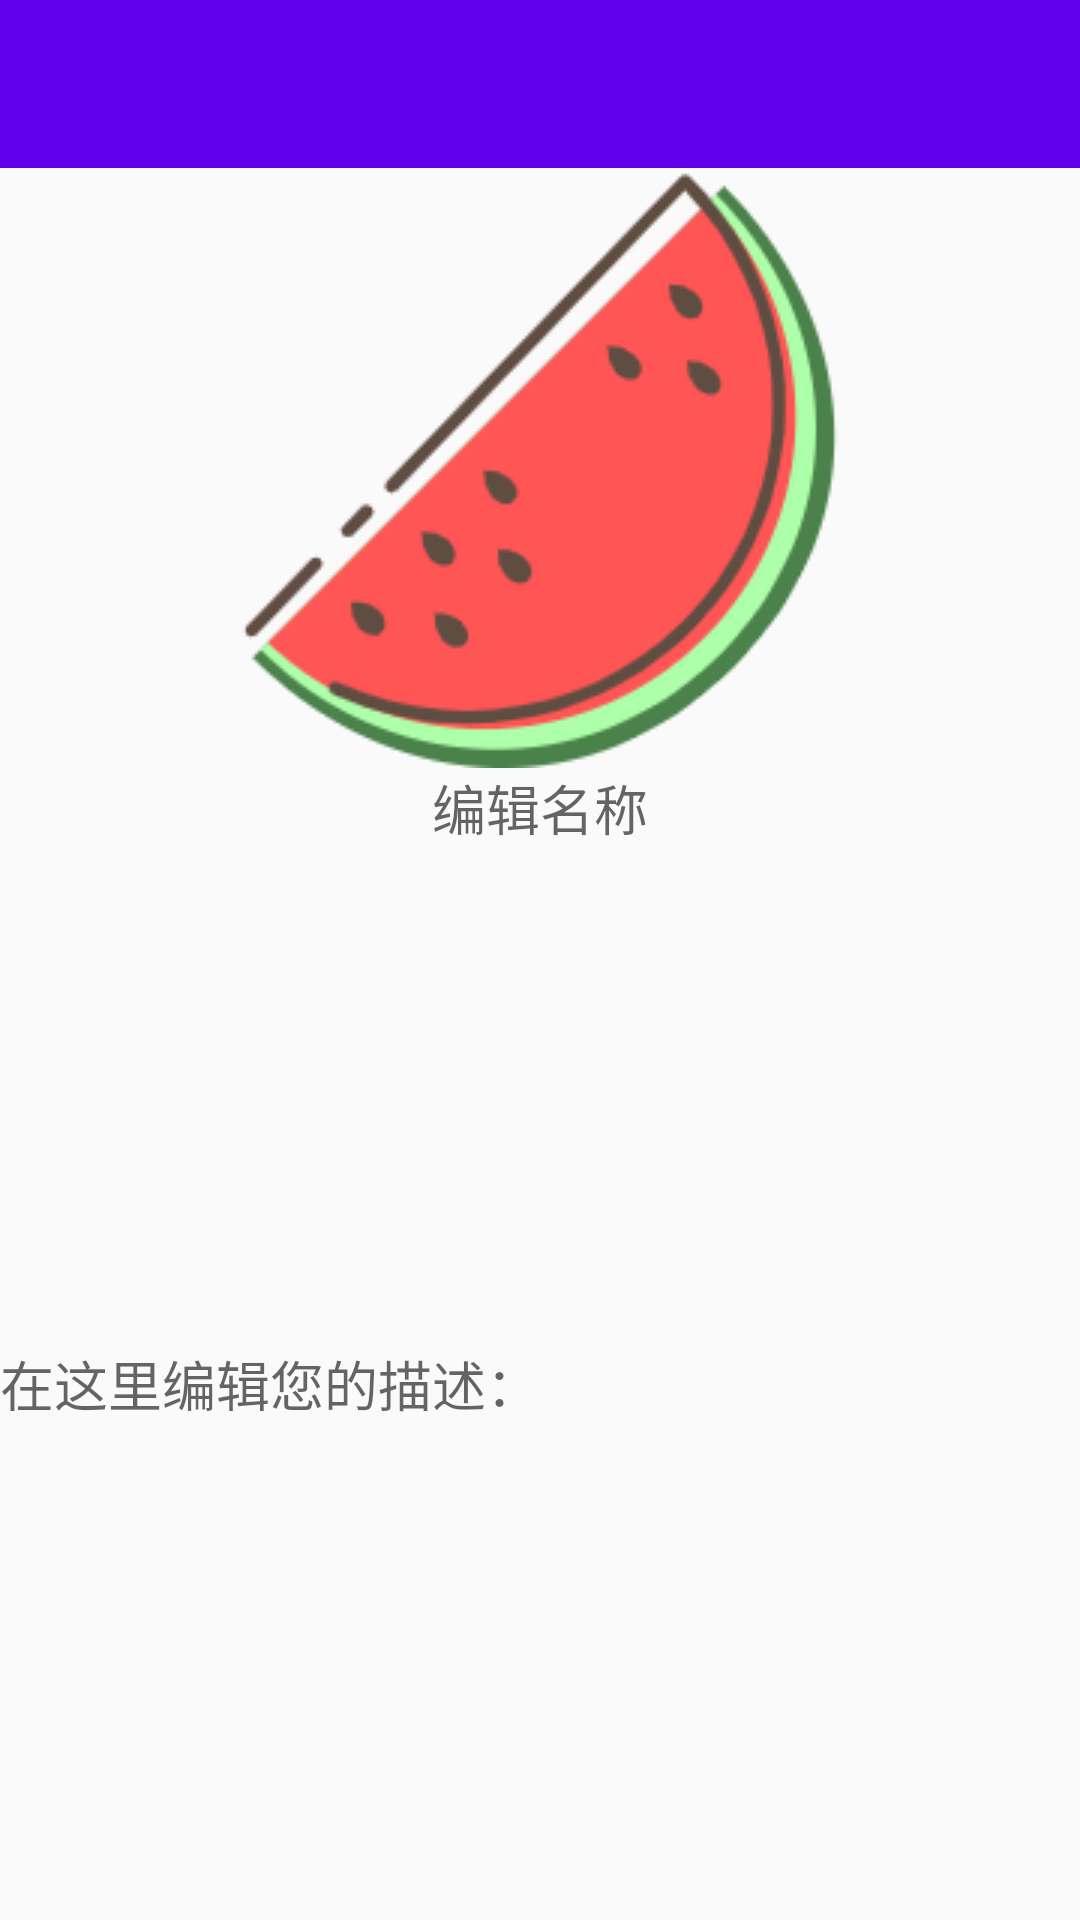

Android layout source for this screen:
<!-- AndroidManifest.xml: application theme Theme.MemoryGallaryMVVM -->
<!-- res/layout/fragment_adding.xml -->
<?xml version="1.0" encoding="utf-8"?>
<layout xmlns:android="http://schemas.android.com/apk/res/android"
    xmlns:tools="http://schemas.android.com/tools"
    xmlns:app="http://schemas.android.com/apk/res-auto">

    <data>

    </data>

    <FrameLayout
        android:layout_width="match_parent"
        android:layout_height="match_parent"
        tools:context=".ui.AddingFragment">

        <RelativeLayout
            android:layout_width="match_parent"
            android:layout_height="match_parent">

            <androidx.appcompat.widget.Toolbar
                android:id="@+id/toolbar3"
                android:background="?attr/colorPrimary"
                android:theme="@style/ThemeOverlay.AppCompat.Dark.ActionBar"
                app:popupTheme="@style/ThemeOverlay.AppCompat.Light"
                android:layout_width="match_parent"
                android:layout_height="?attr/actionBarSize" />

            <ImageView
                android:id="@+id/adding_image"
                android:layout_width="match_parent"
                android:layout_height="wrap_content"
                android:layout_below="@id/toolbar3"
                android:src="@drawable/watermelon"/>

            <EditText
                android:id="@+id/adding_name"
                android:layout_width="match_parent"
                android:layout_height="wrap_content"
                android:background="@null"
                android:gravity="center"
                android:layout_below="@id/adding_image"
                android:hint="编辑名称"/>

            <EditText
                android:id="@+id/adding_description"
                android:layout_width="match_parent"
                android:layout_height="match_parent"
                android:background="@null"
                android:layout_below="@id/adding_name"
                android:hint="在这里编辑您的描述："/>

        </RelativeLayout>

    </FrameLayout>
</layout>
<!-- resources referenced by this layout -->
<resources>
  <!-- drawable watermelon: png bitmap (drawable, 16320 bytes) -->
  <style name="Theme.MemoryGallaryMVVM" parent="Theme.AppCompat.Light.NoActionBar">
          
          <item name="colorPrimary">@color/purple_500</item>
          <item name="colorPrimaryVariant">@color/purple_700</item>
          <item name="colorOnPrimary">@color/white</item>
          
          <item name="colorSecondary">@color/teal_200</item>
          <item name="colorSecondaryVariant">@color/teal_700</item>
          <item name="colorOnSecondary">@color/black</item>
          
          <item name="android:statusBarColor" tools:targetApi="l">?attr/colorPrimaryVariant</item>
          
      </style>
  <!-- not gathered from this repository: default colours our renderer supplied (Android Studio template values) -->
  <color name="purple_500">#FF6200EE</color>
  <color name="purple_700">#FF3700B3</color>
  <color name="teal_200">#FF03DAC5</color>
  <color name="teal_700">#FF018786</color>
  <color name="black">#FF000000</color>
  <color name="white">#FFFFFFFF</color>
</resources>
